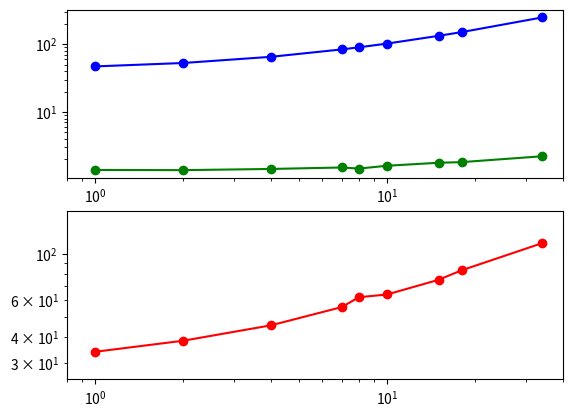

Python code for this plot: (Note: this script raises an exception after producing the figure.)
#!/usr/bin/env python

import numpy as np
import matplotlib.pyplot as plt
from matplotlib.ticker import MaxNLocator

#######################################
# Plot 1: Dimension analysis
#######################################

D = [ 2,3,4,5 ]
time_D = [ 0.08,5.12,24.06,778.75 ]
time_D = [ 0.0448, 0.3493, 24.0235, 2105.5222 ]

fig = plt.figure()
ax = fig.gca()

ax.semilogy(D, time_D, 'k-o')

# plt.margins(x=0.1, y=0.1)
ax.set_xlim([1.5,5.5])
ax.set_ylim([1e-2,1e4])
ax.xaxis.set_major_locator(MaxNLocator(integer=True))
# ax.set_xlim([0,1])
# ax.set_ylim(view[2:])
# ax.ticklabel_format(style="sci", scilimits=(0, 0), axis="y")
ax.set_title("Compute Time vs. Dimension of Wave Packet")
ax.grid(True)
ax.set_xlabel(r"Dimension $D$")
ax.set_ylabel(r"Compute time $t$ [s]")
fig.savefig("dimension_analysis.png")
plt.show()
plt.close(fig)



#######################################
# Plot 2: Coefficient Analysis
#######################################

size_coef = np.array([ 1,2,4,7,8,10,15,18,34 ])
time_python = np.array([47.155, 52.934, 65.351, 84.075, 90.260, 102.531, 133.415, 151.438, 249.749])
time_cpp = np.array([1.3905, 1.3817, 1.4386, 1.5122, 1.4568, 1.6049, 1.7763, 1.8147, 2.2168])
speedup = time_python / time_cpp

print(speedup)

fig, ax = plt.subplots(2,1)

ax[0].loglog(size_coef, time_python, 'b-o', label=r"Python")
ax[0].loglog(size_coef, time_cpp, 'g-o', label=r"C++")
ax[1].loglog(size_coef, speedup, 'r-o')

# ax.set_xlim([0,1])
# ax.set_ylim(view[2:])
# ax.ticklabel_format(style="sci", scilimits=(0, 0), axis="y")
ax[0].set_xlim([.8,40])
ax[1].set_xlim([.8,40])
ax[1].set_ylim([25,160])
ax[1].set_yscale('log', basey=2)
ax[0].set_title("Cost of IntSplit splitting coefficients")
ax[0].legend(loc='upper left')
ax[0].grid(True)
ax[1].grid(True)
ax[0].set_ylabel(r"Compute Time $t$ [s]")
ax[1].set_ylabel(r"Speedup")
ax[1].set_xlabel(r"Size of coefficient array")
fig.savefig("coefficient_analysis.png")
plt.show()
plt.close(fig)



#######################################
# Plot 3: Error analysis
#######################################

n_steps = [ 0.25, 0.125, 0.0625, 0.03125, 0.015625, 0.007812, 0.003906, 0.001953, 0.000977, 0.000488, 0.000244 ]
n_steps_morse = [ 0.25, 0.125, 0.0625, 0.03125, 0.015625, 0.007812, 0.003906, 0.001953 ]

# harmonic LT
error_harmonic_1D_lt_hagedorn = [ 9.545477e-07, 3.818193e-06, 1.527278e-05, 6.109122e-05, 2.443662e-04, 9.774862e-04, 3.910282e-03, 1.564622e-02, 6.264607e-02, 2.502071e-01, 9.070318e-01]
error_harmonic_1D_lt_mg4 = [ 3.968109e-12, 3.105810e-12, 2.779794e-12, 8.872414e-13, 3.629015e-12, 2.571130e-11, 3.863204e-10, 6.157092e-09, 9.848602e-08, 1.575815e-06, 2.521706e-05]
error_harmonic_1D_lt_mcl42 = [ 4.170521e-12, 2.910990e-12, 2.896429e-12, 7.860211e-13, 3.391014e-12, 2.569097e-11, 3.861969e-10, 6.156957e-09, 9.848581e-08, 1.575815e-06, 2.521706e-05]
error_harmonic_1D_lt_mcl84 = [ 4.424280e-12, 7.103594e-13, 4.890004e-12, 3.017013e-13, 4.049679e-12, 2.928067e-11, 4.425939e-10, 7.059074e-09, 1.129233e-07, 1.806804e-06, 2.891260e-05]
error_harmonic_1D_lt_pre764 = [ 3.154724e-12, 1.388741e-12, 2.953003e-12, 1.909897e-12, 4.346275e-12, 4.220303e-11, 6.432055e-10, 1.007762e-08, 1.554063e-07, 2.301564e-06, 3.102992e-05]
error_harmonic_1D_lt_semiclassical = [ 6.570944e-13, 2.810143e-12, 8.654158e-13, 2.010771e-12, 3.424029e-12, 2.499841e-11, 3.718457e-10, 5.920513e-09, 9.470839e-08, 1.515352e-06, 2.424855e-05]

# torsional LT
error_torsional_1D_lt_hagedorn = [ 4.413159e-08, 1.766168e-07, 7.065577e-07, 2.826307e-06, 1.130505e-05, 4.521597e-05, 1.807949e-04, 7.220749e-04, 2.870631e-03, 1.120047e-02, 4.033724e-02]
error_torsional_1D_lt_mg4 = [ 3.389891e-11, 3.717412e-11, 3.493770e-11, 3.225172e-11, 3.261378e-11, 3.397044e-11, 5.169600e-11, 3.423753e-10, 5.017209e-09, 7.981489e-08, 1.276773e-06]
error_torsional_1D_lt_mcl42 = [ 3.379270e-11, 3.702897e-11, 3.479613e-11, 3.327578e-11, 4.706530e-11, 1.434777e-10, 5.594621e-10, 2.195010e-09, 9.091761e-09, 7.849469e-08, 1.247707e-06]
error_torsional_1D_lt_mcl84 = [ 2.446365e-11, 3.216573e-11, 3.219421e-11, 3.325376e-11, 3.309425e-11, 3.384717e-11, 5.432106e-11, 3.926380e-10, 5.815999e-09, 9.259400e-08, 1.481307e-06]
error_torsional_1D_lt_pre764 = [ 3.414883e-11, 3.064713e-11, 3.417420e-11, 3.024380e-11, 3.211200e-11, 3.464738e-11, 6.443673e-11, 5.365296e-10, 7.648273e-09, 1.077038e-07, 1.305210e-06]
error_torsional_1D_lt_semiclassical = [ 3.279210e-11, 3.760648e-11, 3.617805e-11, 6.278279e-11, 1.945545e-10, 7.432790e-10, 2.947945e-09, 1.180447e-08, 4.801044e-08, 2.158989e-07, 1.608904e-06]

# morse LT
error_morse_1D_lt_hagedorn = [ 1.325977e-08, 5.307810e-08, 2.123536e-07, 8.494546e-07, 3.397868e-06, 1.359167e-05, 5.436919e-05, 2.175166e-04]
error_morse_1D_lt_mg4 = [ 9.032965e-06, 1.806527e-05, 3.612797e-05, 7.224567e-05, 1.444503e-04, 2.887368e-04, 5.768199e-04, 1.151037e-03]
error_morse_1D_lt_mcl42 = [ 9.032949e-06, 1.806521e-05, 3.612772e-05, 7.224467e-05, 1.444463e-04, 2.887210e-04, 5.767573e-04, 1.150793e-03]
error_morse_1D_lt_mcl84 = [ 1.208038e-05, 2.416038e-05, 4.831927e-05, 9.663264e-05, 1.932418e-04, 3.863905e-04, 7.724157e-04, 1.543424e-03]
error_morse_1D_lt_pre764 = [ 1.357298e-05, 2.716454e-05, 5.440344e-05, 1.091042e-04, 2.193969e-04, 4.435388e-04, 9.059879e-04, 1.887033e-03]
error_morse_1D_lt_semiclassical = [ 1.068625e-05, 2.137201e-05, 4.274209e-05, 8.547655e-05, 1.709227e-04, 3.417245e-04, 6.829718e-04, 1.364083e-03]

#########################################

# harmonic Y4
error_harmonic_1D_y4_hagedorn = [ 9.545477e-07, 3.818193e-06, 1.527278e-05, 6.109122e-05, 2.443662e-04, 9.774862e-04, 3.910282e-03, 1.564622e-02, 6.264607e-02, 2.502071e-01, 9.070318e-01]
error_harmonic_1D_y4_mg4 = [ 3.968109e-12, 3.105810e-12, 2.779794e-12, 8.872414e-13, 3.629015e-12, 2.571130e-11, 3.863204e-10, 6.157092e-09, 9.848602e-08, 1.575815e-06, 2.521706e-05]
error_harmonic_1D_y4_mcl42 = [ 4.170521e-12, 2.910990e-12, 2.896429e-12, 7.860211e-13, 3.391014e-12, 2.569097e-11, 3.861969e-10, 6.156957e-09, 9.848581e-08, 1.575815e-06, 2.521706e-05]
error_harmonic_1D_y4_mcl84 = [ 4.424280e-12, 7.103594e-13, 4.890004e-12, 3.017013e-13, 4.049679e-12, 2.928067e-11, 4.425939e-10, 7.059074e-09, 1.129233e-07, 1.806804e-06, 2.891260e-05]
error_harmonic_1D_y4_pre764 = [ 3.154724e-12, 1.388741e-12, 2.953003e-12, 1.909897e-12, 4.346275e-12, 4.220303e-11, 6.432055e-10, 1.007762e-08, 1.554063e-07, 2.301564e-06, 3.102992e-05]
error_harmonic_1D_y4_semiclassical = [ 6.570944e-13, 2.810143e-12, 8.654158e-13, 2.010771e-12, 3.424029e-12, 2.499841e-11, 3.718457e-10, 5.920513e-09, 9.470839e-08, 1.515352e-06, 2.424855e-05]

# torsional Y4
error_torsional_1D_y4_hagedorn = [ 4.413159e-08, 1.766168e-07, 7.065577e-07, 2.826307e-06, 1.130505e-05, 4.521597e-05, 1.807949e-04, 7.220749e-04, 2.870631e-03, 1.120047e-02, 4.033724e-02]
error_torsional_1D_y4_mg4 = [ 3.389891e-11, 3.717412e-11, 3.493770e-11, 3.225172e-11, 3.261378e-11, 3.397044e-11, 5.169600e-11, 3.423753e-10, 5.017209e-09, 7.981489e-08, 1.276773e-06]
error_torsional_1D_y4_mcl42 = [ 3.379270e-11, 3.702897e-11, 3.479613e-11, 3.327578e-11, 4.706530e-11, 1.434777e-10, 5.594621e-10, 2.195010e-09, 9.091761e-09, 7.849469e-08, 1.247707e-06]
error_torsional_1D_y4_mcl84 = [ 2.446365e-11, 3.216573e-11, 3.219421e-11, 3.325376e-11, 3.309425e-11, 3.384717e-11, 5.432106e-11, 3.926380e-10, 5.815999e-09, 9.259400e-08, 1.481307e-06]
error_torsional_1D_y4_pre764 = [ 3.414883e-11, 3.064713e-11, 3.417420e-11, 3.024380e-11, 3.211200e-11, 3.464738e-11, 6.443673e-11, 5.365296e-10, 7.648273e-09, 1.077038e-07, 1.305210e-06]
error_torsional_1D_y4_semiclassical = [ 3.279210e-11, 3.760648e-11, 3.617805e-11, 6.278279e-11, 1.945545e-10, 7.432790e-10, 2.947945e-09, 1.180447e-08, 4.801044e-08, 2.158989e-07, 1.608904e-06]

# morse Y4
error_morse_1D_y4_hagedorn = [ 1.325977e-08, 5.307810e-08, 2.123536e-07, 8.494546e-07, 3.397868e-06, 1.359167e-05, 5.436919e-05, 2.175166e-04]
error_morse_1D_y4_mg4 = [ 1.460253e-11, 1.472816e-11, 1.457033e-11, 1.520796e-11, 1.527166e-11, 3.794749e-11, 5.579321e-10, 8.913417e-09]
error_morse_1D_y4_mcl42 = [ 2.962581e-10, 1.182166e-09, 4.726521e-09, 1.890463e-08, 7.561734e-08, 3.024688e-07, 1.209888e-06, 4.839784e-06]
error_morse_1D_y4_mcl84 = [ 1.517644e-11, 1.480756e-11, 1.431413e-11, 1.569338e-11, 1.420991e-11, 2.342160e-11, 2.857094e-10, 4.524417e-09]
error_morse_1D_y4_pre764 = [ 1.579363e-11, 1.498456e-11, 1.553254e-11, 1.435766e-11, 1.516359e-11, 2.999104e-11, 4.127790e-10, 6.227530e-09]
error_morse_1D_y4_semiclassical = [ 1.125289e-09, 4.496678e-09, 1.798135e-08, 7.192046e-08, 2.876774e-07, 1.150712e-06, 4.602971e-06, 1.841389e-05]

#########################################

# torsional 2D


fig = plt.figure()
ax = fig.gca()

ax.loglog(n_steps, error_harmonic_1D_lt_hagedorn, 'r-o', label=r"Hagedorn")
ax.loglog(n_steps, error_harmonic_1D_lt_semiclassical, 'm-o', label=r"Semiclassical")
ax.loglog(n_steps, error_harmonic_1D_lt_mg4, 'b-o', label=r"Magnus (4)")
ax.loglog(n_steps, error_harmonic_1D_lt_mcl42, 'g-o', label=r"McLachlan (4,2)")
ax.loglog(n_steps, error_harmonic_1D_lt_mcl84, 'k-o', label=r"McLachlan (8,4)")
ax.loglog(n_steps, error_harmonic_1D_lt_pre764, 'c-o', label=r"Processing (7,6,4)")

# lgd = ax.legend(bbox_to_anchor=(1.02, 1), loc=2, borderaxespad=0.)
ax.set_xlim([5e-1,1e-4])
# ax.set_ylim(view[2:])
# ax.ticklabel_format(style="sci", scilimits=(0, 0), axis="y")
ax.set_title(r"Convergence for Harmonic 1D potential (LT splitting)")
ax.grid(True)
ax.set_xlabel(r"Size of time step $\Delta t$")
ax.set_ylabel(r"$L_2$ error $\frac{\| u (x) - u_* (x) \|}{\| u_* (x) \|}$")
# fig.savefig("convergence_harmonic_1D_lt.png",bbox_extra_artists=(lgd,), bbox_inches='tight')
fig.savefig("convergence_harmonic_1D_lt.png")
plt.show()
plt.close(fig)


fig = plt.figure()
ax = fig.gca()

ax.loglog(n_steps, error_torsional_1D_lt_hagedorn, 'r-o', label=r"Hagedorn")
ax.loglog(n_steps, error_torsional_1D_lt_semiclassical, 'm-o', label=r"Semiclassical")
ax.loglog(n_steps, error_torsional_1D_lt_mg4, 'b-o', label=r"Magnus (4)")
ax.loglog(n_steps, error_torsional_1D_lt_mcl42, 'g-o', label=r"McLachlan (4,2)")
ax.loglog(n_steps, error_torsional_1D_lt_mcl84, 'k-o', label=r"McLachlan (8,4)")
ax.loglog(n_steps, error_torsional_1D_lt_pre764, 'c-o', label=r"Processing (7,6,4)")

# lgd = ax.legend(bbox_to_anchor=(1.02, 1), loc=2, borderaxespad=0.)
ax.set_xlim([5e-1,1e-4])
# ax.set_ylim(view[2:])
# ax.ticklabel_format(style="sci", scilimits=(0, 0), axis="y")
ax.set_title(r"Convergence for Torsional 1D potential (LT splitting)")
ax.grid(True)
ax.set_xlabel(r"Size of time step $\Delta t$")
ax.set_ylabel(r"$L_2$ error $\frac{\| u (x) - u_* (x) \|}{\| u_* (x) \|}$")
# fig.savefig("convergence_torsional_1D_lt.png",bbox_extra_artists=(lgd,), bbox_inches='tight')
fig.savefig("convergence_torsional_1D_lt.png")
plt.show()
plt.close(fig)


fig = plt.figure()
ax = fig.gca()

ax.loglog(n_steps_morse, error_morse_1D_lt_hagedorn, 'r-o', label=r"Hagedorn")
ax.loglog(n_steps_morse, error_morse_1D_lt_semiclassical, 'm-o', label=r"Semiclassical")
ax.loglog(n_steps_morse, error_morse_1D_lt_mg4, 'b-o', label=r"Magnus (4)")
ax.loglog(n_steps_morse, error_morse_1D_lt_mcl42, 'g-o', label=r"McLachlan (4,2)")
ax.loglog(n_steps_morse, error_morse_1D_lt_mcl84, 'k-o', label=r"McLachlan (8,4)")
ax.loglog(n_steps_morse, error_morse_1D_lt_pre764, 'c-o', label=r"Processing (7,6,4)")

# lgd = ax.legend(bbox_to_anchor=(1.02, 1), loc=2, borderaxespad=0.)
ax.set_xlim([5e-1,1e-3])
# ax.set_ylim(view[2:])
# ax.ticklabel_format(style="sci", scilimits=(0, 0), axis="y")
ax.set_title(r"Convergence for Morse 1D potential (LT splitting)")
ax.grid(True)
ax.set_xlabel(r"Size of time step $\Delta t$")
ax.set_ylabel(r"$L_2$ error $\frac{\| u (x) - u_* (x) \|}{\| u_* (x) \|}$")
# fig.savefig("convergence_morse_1D_lt.png",bbox_extra_artists=(lgd,), bbox_inches='tight')
fig.savefig("convergence_morse_1D_lt.png")
plt.show()
plt.close(fig)



fig = plt.figure()
ax = fig.gca()

ax.loglog(n_steps, error_harmonic_1D_y4_hagedorn, 'r-o', label=r"Hagedorn")
ax.loglog(n_steps, error_harmonic_1D_y4_semiclassical, 'm-o', label=r"Semiclassical")
ax.loglog(n_steps, error_harmonic_1D_y4_mg4, 'b-o', label=r"Magnus (4)")
ax.loglog(n_steps, error_harmonic_1D_y4_mcl42, 'g-o', label=r"McLachlan (4,2)")
ax.loglog(n_steps, error_harmonic_1D_y4_mcl84, 'k-o', label=r"McLachlan (8,4)")
ax.loglog(n_steps, error_harmonic_1D_y4_pre764, 'c-o', label=r"Processing (7,6,4)")

# lgd = ax.legend(bbox_to_anchor=(1.02, 1), loc=2, borderaxespad=0.)
ax.set_xlim([5e-1,1e-4])
# ax.set_ylim(view[2:])
# ax.ticklabel_format(style="sci", scilimits=(0, 0), axis="y")
ax.set_title(r"Convergence for Harmonic 1D potential (Y4 splitting)")
ax.grid(True)
ax.set_xlabel(r"Size of time step $\Delta t$")
ax.set_ylabel(r"$L_2$ error $\frac{\| u (x) - u_* (x) \|}{\| u_* (x) \|}$")
# fig.savefig("convergence_harmonic_1D_y4.png",bbox_extra_artists=(lgd,), bbox_inches='tight')
fig.savefig("convergence_harmonic_1D_y4.png")
plt.show()
plt.close(fig)


fig = plt.figure()
ax = fig.gca()

ax.loglog(n_steps, error_torsional_1D_y4_hagedorn, 'r-o', label=r"Hagedorn")
ax.loglog(n_steps, error_torsional_1D_y4_semiclassical, 'm-o', label=r"Semiclassical")
ax.loglog(n_steps, error_torsional_1D_y4_mg4, 'b-o', label=r"Magnus (4)")
ax.loglog(n_steps, error_torsional_1D_y4_mcl42, 'g-o', label=r"McLachlan (4,2)")
ax.loglog(n_steps, error_torsional_1D_y4_mcl84, 'k-o', label=r"McLachlan (8,4)")
ax.loglog(n_steps, error_torsional_1D_y4_pre764, 'c-o', label=r"Processing (7,6,4)")

# lgd = ax.legend(bbox_to_anchor=(1.02, 1), loc=2, borderaxespad=0.)
ax.set_xlim([5e-1,1e-4])
# ax.set_ylim(view[2:])
# ax.ticklabel_format(style="sci", scilimits=(0, 0), axis="y")
ax.set_title(r"Convergence for Torsional 1D potential (Y4 splitting)")
ax.grid(True)
ax.set_xlabel(r"Size of time step $\Delta t$")
ax.set_ylabel(r"$L_2$ error $\frac{\| u (x) - u_* (x) \|}{\| u_* (x) \|}$")
# fig.savefig("convergence_torsional_1D_y4.png",bbox_extra_artists=(lgd,), bbox_inches='tight')
fig.savefig("convergence_torsional_1D_y4.png")
plt.show()
plt.close(fig)


fig = plt.figure()
ax = fig.gca()

ax.loglog(n_steps_morse, error_morse_1D_y4_hagedorn, 'r-o', label=r"Hagedorn")
ax.loglog(n_steps_morse, error_morse_1D_y4_semiclassical, 'm-o', label=r"Semiclassical")
ax.loglog(n_steps_morse, error_morse_1D_y4_mg4, 'b-o', label=r"Magnus (4)")
ax.loglog(n_steps_morse, error_morse_1D_y4_mcl42, 'g-o', label=r"McLachlan (4,2)")
ax.loglog(n_steps_morse, error_morse_1D_y4_mcl84, 'k-o', label=r"McLachlan (8,4)")
ax.loglog(n_steps_morse, error_morse_1D_y4_pre764, 'c-o', label=r"Processing (7,6,4)")

# lgd = ax.legend(bbox_to_anchor=(1.02, 1), loc=2, borderaxespad=0.)
ax.set_xlim([5e-1,1e-3])
# ax.set_ylim(view[2:])
# ax.ticklabel_format(style="sci", scilimits=(0, 0), axis="y")
ax.set_title(r"Convergence for Morse 1D potential (Y4 splitting)")
ax.grid(True)
ax.set_xlabel(r"Size of time step $\Delta t$")
ax.set_ylabel(r"$L_2$ error $\frac{\| u (x) - u_* (x) \|}{\| u_* (x) \|}$")
# fig.savefig("convergence_morse_1D_y4.png",bbox_extra_artists=(lgd,), bbox_inches='tight')
fig.savefig("convergence_morse_1D_y4.png")
plt.show()
plt.close(fig)
